Run: headless pygame with SDL's dummy video driver; simulated clock (each Clock.tick advances the game by its frame time, no real sleeping); random seed 0; keys injected as events and as key.get_pressed() state; mouse plan: one left click at the window centre at the start of phase 2, then a move to the lower-right quarter at the start of phase 3.
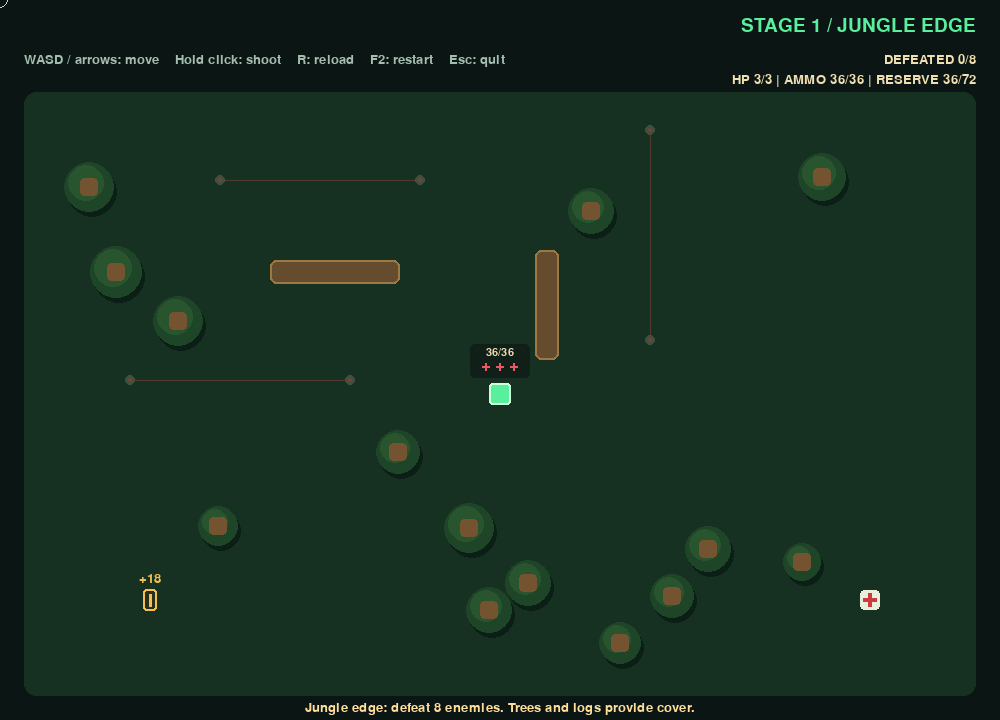
Frame 1 of 4 · flips 1–60 · no input
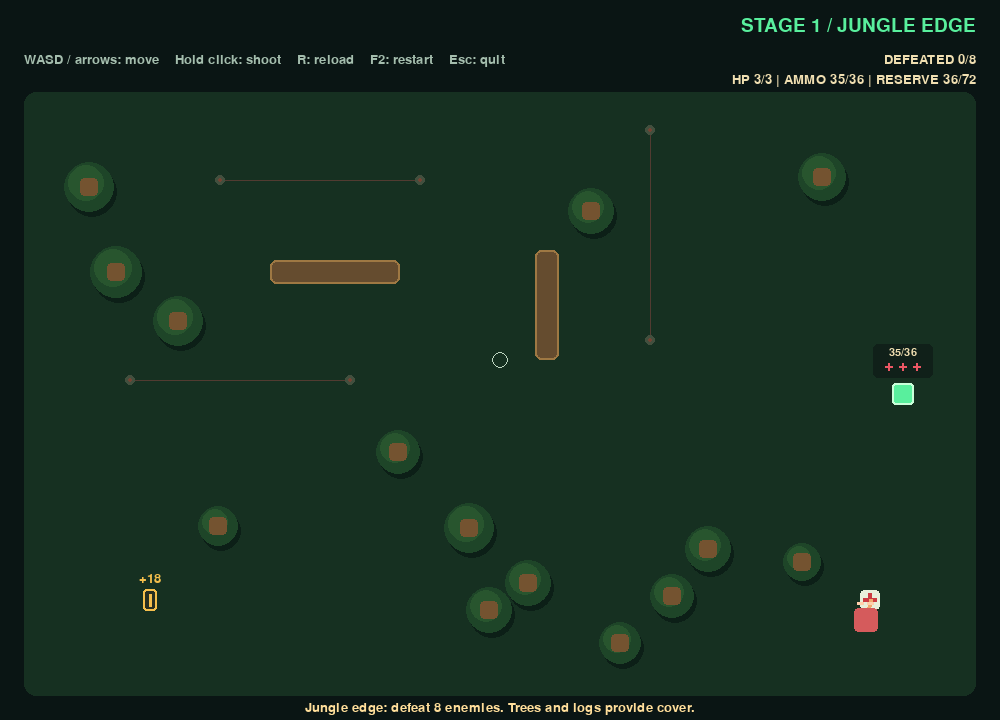
Frame 2 of 4 · flips 61–180 · clicked the window centre · tapped SPACE, RETURN · held RIGHT (→), D
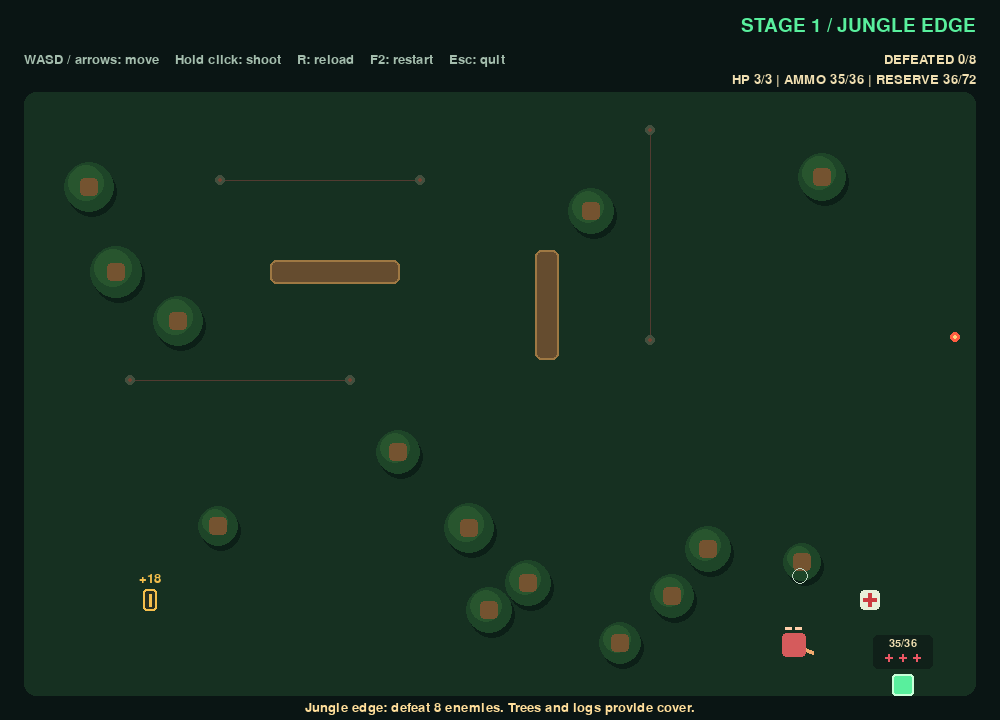
Frame 3 of 4 · flips 181–300 · moved the mouse to the lower-right quarter · held DOWN (↓), S
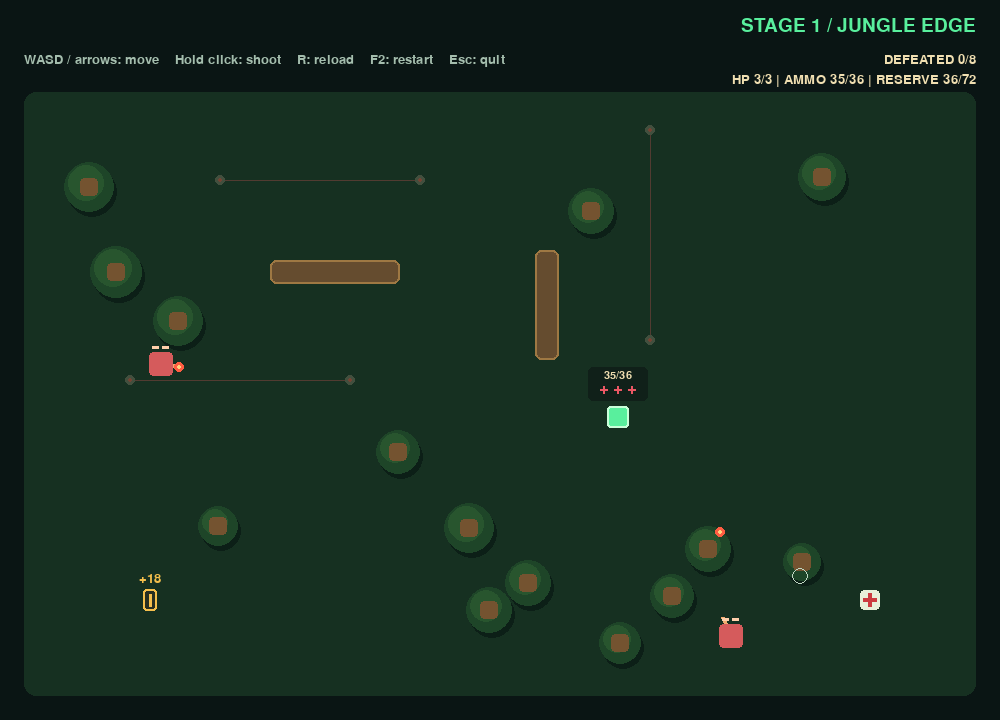
Frame 4 of 4 · flips 301–420 · held LEFT (←), A, UP (↑), W

The pygame program that drew these frames:

"""Jungle Tripwire — run this file with Python and pygame installed."""

import math
import random

import pygame as pg


WIDTH, HEIGHT = 1000, 720
WORLD = pg.Rect(24, 92, WIDTH - 48, HEIGHT - 116)
GREEN = (89, 239, 157)
MAGAZINE_SIZE = 36
STARTING_RESERVE = 36
RESERVE_CAPACITY = 72
RELOAD_TIME = 1.5
STAGES = (
    {"name": "Jungle edge", "goal": 8, "trees": 14, "logs": 2,
     "lasers": 3, "spawn_interval": 3.2, "shot_speed": 215, "shot_delay": 2.4},
    {"name": "Deep jungle", "goal": 12, "trees": 30, "logs": 5,
     "lasers": 5, "spawn_interval": 2.4, "shot_speed": 245, "shot_delay": 1.8},
    {"name": "Jungle stronghold", "goal": 18, "trees": 40, "logs": 5,
     "lasers": 5, "spawn_interval": 1.8, "shot_speed": 275, "shot_delay": 1.4},
)


class Game:
    def __init__(self):
        self.kills = 0
        self.load_stage(0)

    def load_stage(self, index):
        self.stage_index = index
        self.stage = STAGES[index]
        self.stage_kills = 0
        self.player = pg.Vector2(WORLD.center)
        self.health = 3
        self.invulnerable = 0
        self.shot_timer = 0
        self.ammo = MAGAZINE_SIZE
        self.reserve_ammo = STARTING_RESERVE
        self.reload_timer = 0
        self.spawn_timer = 2
        self.elapsed = 0
        self.state = "playing"
        self.bullets = []
        self.enemy_bullets = []
        self.enemies = []
        self.bombs = []
        self.fires = []
        self.medkits = [pg.Vector2(870, 600)]
        self.ammo_pickups = [
            {"pos": pg.Vector2(150, 600), "amount": 18},
        ]
        self.message = f"{self.stage['name']}: defeat {self.stage['goal']} enemies. Trees and logs provide cover."
        self.message_timer = 5
        self.lasers = []
        wire_positions = [((220, 180), (420, 180)),
                           ((650, 130), (650, 340)),
                           ((130, 380), (350, 380)),
                           ((450, 470), (450, 650)),
                           ((720, 500), (920, 500))]
        for start, end in wire_positions[:self.stage["lasers"]]:
            self.lasers.append({"a": start, "b": end, "cooldown": 0})
        self.logs = [pg.Rect(270, 260, 130, 24), pg.Rect(535, 250, 24, 110),
                     pg.Rect(100, 510, 170, 24), pg.Rect(570, 570, 100, 24),
                     pg.Rect(790, 240, 24, 130)][:self.stage["logs"]]
        self.obstacles = self.logs.copy()
        self.trees = []
        # Leave room around the start, pickups, wires and the map entrances.
        reserved = [self.player_rect().inflate(100, 100)]
        reserved += [pg.Rect(p.x - 30, p.y - 30, 60, 60) for p in self.medkits]
        reserved += [pg.Rect(p["pos"].x - 30, p["pos"].y - 30, 60, 60)
                     for p in self.ammo_pickups]
        for laser in self.lasers:
            a, b = laser["a"], laser["b"]
            reserved.append(pg.Rect(min(a[0], b[0]) - 24, min(a[1], b[1]) - 24,
                                    abs(a[0] - b[0]) + 48, abs(a[1] - b[1]) + 48))
        for _ in range(600):
            pos = pg.Vector2(random.randint(75, WIDTH - 75),
                             random.randint(140, HEIGHT - 75))
            trunk = pg.Rect(pos.x - 9, pos.y - 9, 18, 18)
            if any(trunk.inflate(40, 40).colliderect(r) for r in self.obstacles + reserved):
                continue
            self.trees.append((pos, random.randint(19, 26)))
            self.obstacles.append(trunk)
            if len(self.trees) >= self.stage["trees"]:
                break

    def player_rect(self):
        return pg.Rect(round(self.player.x) - 11, round(self.player.y) - 11, 22, 22)

    def hurt(self):
        if self.invulnerable <= 0 and self.state == "playing":
            self.health -= 1
            self.invulnerable = 1.4
            if self.health <= 0:
                self.state = "lost"

    def move_actor(self, pos, movement, half_size):
        # Small steps and separate axes let squares slide along solid cover.
        steps = max(1, math.ceil(movement.length() / 4))
        for _ in range(steps):
            for axis in (0, 1):
                previous = pos[axis]
                pos[axis] += movement[axis] / steps
                body = pg.Rect(round(pos.x) - half_size, round(pos.y) - half_size,
                               half_size * 2, half_size * 2)
                if any(body.colliderect(wall) for wall in self.obstacles):
                    pos[axis] = previous
            pos.x = max(WORLD.left + half_size, min(WORLD.right - half_size, pos.x))
            pos.y = max(WORLD.top + half_size, min(WORLD.bottom - half_size, pos.y))

    def cover_distance(self, start, end):
        distances = []
        for wall in self.obstacles:
            hit = wall.clipline(start, end)
            if hit:
                distances.append(start.distance_squared_to(hit[0]))
        return min(distances, default=float("inf"))

    def spawn_enemy(self):
        if random.choice([True, False]):
            pos = pg.Vector2(random.choice([WORLD.left + 12, WORLD.right - 12]),
                             random.randint(WORLD.top + 12, WORLD.bottom - 12))
        else:
            pos = pg.Vector2(random.randint(WORLD.left + 12, WORLD.right - 12),
                             random.choice([WORLD.top + 12, WORLD.bottom - 12]))
        self.enemies.append({"pos": pos, "health": 2,
                             "shot_timer": random.uniform(1.1, self.stage["shot_delay"])})

    def reload(self):
        if (self.state == "playing" and self.ammo < MAGAZINE_SIZE
                and self.reserve_ammo > 0 and self.reload_timer <= 0):
            self.reload_timer = RELOAD_TIME

    def update(self, dt, keys, firing, mouse):
        if self.state != "playing":
            return
        self.elapsed += dt
        self.invulnerable -= dt
        self.shot_timer -= dt
        self.message_timer -= dt
        if self.reload_timer > 0:
            self.reload_timer = max(0, self.reload_timer - dt)
            if self.reload_timer == 0:
                rounds = min(MAGAZINE_SIZE - self.ammo, self.reserve_ammo)
                self.ammo += rounds
                self.reserve_ammo -= rounds
        move = pg.Vector2(int(keys[pg.K_d] or keys[pg.K_RIGHT]) -
                          int(keys[pg.K_a] or keys[pg.K_LEFT]),
                          int(keys[pg.K_s] or keys[pg.K_DOWN]) -
                          int(keys[pg.K_w] or keys[pg.K_UP]))
        if move.length_squared():
            self.move_actor(self.player, move.normalize() * 210 * dt, 11)

        aim = pg.Vector2(mouse) - self.player
        if (firing and self.shot_timer <= 0 and aim.length_squared()
                and self.ammo > 0 and self.reload_timer <= 0):
            self.bullets.append({"pos": self.player.copy(),
                                 "velocity": aim.normalize() * 620, "life": 1.6})
            self.shot_timer = 0.18
            self.ammo -= 1

        # Touching the beam arms a delayed bomb at the crossing point.
        rect = self.player_rect()
        for laser in self.lasers:
            laser["cooldown"] = max(0, laser["cooldown"] - dt)
            if laser["cooldown"] == 0 and rect.inflate(4, 4).clipline(laser["a"], laser["b"]):
                laser["cooldown"] = 8
                self.bombs.append({"pos": self.player.copy(), "timer": 1.5})
                self.message = "TRIPWIRE! Leave the marked blast area!"
                self.message_timer = 2.5

        for bomb in self.bombs[:]:
            bomb["timer"] -= dt
            if bomb["timer"] <= 0:
                self.fires.append({"pos": bomb["pos"], "life": 7, "age": 0})
                self.bombs.remove(bomb)
        for fire in self.fires[:]:
            fire["life"] -= dt
            fire["age"] += dt
            radius = min(90, 35 + fire["age"] * 65)
            # Circle/rectangle collision includes the square's edges and corners.
            nearest = pg.Vector2(max(rect.left, min(rect.right, fire["pos"].x)),
                                 max(rect.top, min(rect.bottom, fire["pos"].y)))
            if nearest.distance_to(fire["pos"]) <= radius:
                self.hurt()
            if fire["life"] <= 0:
                self.fires.remove(fire)

        self.spawn_timer -= dt
        if self.spawn_timer <= 0 and self.stage_kills + len(self.enemies) < self.stage["goal"]:
            self.spawn_enemy()
            self.spawn_timer = self.stage["spawn_interval"]
        for enemy in self.enemies:
            direction = self.player - enemy["pos"]
            distance = direction.length()
            visible = self.cover_distance(enemy["pos"], self.player) == float("inf")
            if distance:
                heading = direction.normalize()
                if distance > 230 or not visible:
                    movement = heading * 85 * dt
                elif distance < 140:
                    movement = -heading * 65 * dt
                else:
                    movement = pg.Vector2()
                before = enemy["pos"].copy()
                self.move_actor(enemy["pos"], movement, 12)
                if movement.length_squared() and before.distance_to(enemy["pos"]) < movement.length() * 0.3:
                    self.move_actor(enemy["pos"], heading.rotate(90) * 85 * dt, 12)
            enemy["shot_timer"] -= dt
            if enemy["shot_timer"] <= 0 and visible and 0 < distance < 520:
                self.enemy_bullets.append({"pos": enemy["pos"].copy(),
                                          "velocity": direction.normalize() * self.stage["shot_speed"], "life": 3})
                enemy["shot_timer"] = random.uniform(self.stage["shot_delay"], self.stage["shot_delay"] + 0.7)
            if rect.colliderect(pg.Rect(enemy["pos"].x - 12, enemy["pos"].y - 12, 24, 24)):
                self.hurt()

        for bullet in self.bullets[:]:
            previous = bullet["pos"].copy()
            bullet["pos"] += bullet["velocity"] * dt
            bullet["life"] -= dt
            hit = None
            nearest = self.cover_distance(previous, bullet["pos"])
            blocked = nearest != float("inf")
            for enemy in self.enemies:
                target = pg.Rect(enemy["pos"].x - 13, enemy["pos"].y - 13, 26, 26)
                contact = target.clipline(previous, bullet["pos"])
                if contact and previous.distance_squared_to(contact[0]) < nearest:
                    nearest = previous.distance_squared_to(contact[0])
                    hit = enemy
            if hit is not None:
                hit["health"] -= 1
                if hit["health"] <= 0:
                    self.enemies.remove(hit)
                    self.kills += 1
                    self.stage_kills += 1
                    if self.stage_kills % 8 == 0:
                        self.medkits.append(hit["pos"].copy())
                    if self.stage_kills % 5 == 0:
                        self.ammo_pickups.append({
                            "pos": hit["pos"].copy(),
                            "amount": 36 if self.stage_kills % 10 == 0 else 18,
                        })
            if hit is not None or blocked or bullet["life"] <= 0 or not WORLD.collidepoint(bullet["pos"]):
                self.bullets.remove(bullet)

        for bullet in self.enemy_bullets[:]:
            previous = bullet["pos"].copy()
            bullet["pos"] += bullet["velocity"] * dt
            bullet["life"] -= dt
            wall_distance = self.cover_distance(previous, bullet["pos"])
            contact = rect.clipline(previous, bullet["pos"])
            hit_player = bool(contact and previous.distance_squared_to(contact[0]) < wall_distance)
            if hit_player:
                self.hurt()
            if hit_player or wall_distance != float("inf") or bullet["life"] <= 0 or not WORLD.collidepoint(bullet["pos"]):
                self.enemy_bullets.remove(bullet)

        for pickup in self.ammo_pickups[:]:
            pos = pickup["pos"]
            if (self.reserve_ammo < RESERVE_CAPACITY
                    and rect.colliderect(pg.Rect(pos.x - 14, pos.y - 14, 28, 28))):
                self.reserve_ammo = min(
                    RESERVE_CAPACITY, self.reserve_ammo + pickup["amount"])
                self.ammo_pickups.remove(pickup)

        for kit in self.medkits[:]:
            if 0 < self.health < 3 and rect.colliderect(pg.Rect(kit.x - 12, kit.y - 12, 24, 24)):
                self.health += 1
                self.medkits.remove(kit)
        if self.stage_kills >= self.stage["goal"] and self.state == "playing":
            self.state = "cleared" if self.stage_index + 1 < len(STAGES) else "won"

    def draw(self, screen, font, small, big, tiny):
        screen.fill((10, 21, 20))
        pg.draw.rect(screen, (22, 48, 33), WORLD, border_radius=12)
        for pos, radius in self.trees:
            burning = any(pos.distance_to(f["pos"]) < min(90, 35 + f["age"] * 65)
                          for f in self.fires)
            pg.draw.circle(screen, (12, 31, 23), pos + pg.Vector2(3, 5), radius)
            pg.draw.circle(screen, (90, 51, 25) if burning else (30, 69, 40), pos, radius)
            pg.draw.circle(screen, (120, 66, 28) if burning else (40, 85, 46),
                           pos - pg.Vector2(3, 4), max(4, radius - 7))
            pg.draw.rect(screen, (116, 83, 48), (pos.x - 9, pos.y - 9, 18, 18), border_radius=4)
        for log in self.logs:
            pg.draw.rect(screen, (101, 76, 47), log, border_radius=6)
            pg.draw.rect(screen, (158, 120, 67), log, 2, border_radius=6)

        for fire in self.fires:
            radius = int(min(90, 35 + fire["age"] * 65))
            glow = pg.Surface((200, 200), pg.SRCALPHA)
            pg.draw.circle(glow, (255, 83, 20, 80), (100, 100), radius)
            screen.blit(glow, fire["pos"] - pg.Vector2(100, 100))
            pg.draw.circle(screen, (223, 91, 35), fire["pos"], radius, 2)
            if fire["age"] < 0.4:
                # A short burst grows out from the bomb itself.
                pg.draw.circle(screen, (255, 229, 148), fire["pos"],
                               int(15 + fire["age"] * 180), 5)
            for i in range(22):
                angle = i * 2.4
                dist = radius * math.sqrt((i + 1) / 23)
                point = fire["pos"] + pg.Vector2(math.cos(angle), math.sin(angle)) * dist
                flicker = 4 + int(3 * math.sin(self.elapsed * 13 + i))
                pg.draw.circle(screen, (255, 158, 36), point, flicker)

        for laser in self.lasers:
            active = laser["cooldown"] <= 0
            pg.draw.line(screen, (82, 59, 49) if active else (40, 51, 38),
                         laser["a"], laser["b"], 1)
            for endpoint in (laser["a"], laser["b"]):
                pg.draw.circle(screen, (66, 79, 62), endpoint, 5)
                pg.draw.circle(screen, (113, 68, 52) if active else (49, 59, 46), endpoint, 2)
        for bomb in self.bombs:
            pos = bomb["pos"]
            pg.draw.circle(screen, (255, 190, 75), pos, 90, 2)
            pg.draw.line(screen, (255, 190, 75), pos - pg.Vector2(12, 0), pos + pg.Vector2(12, 0), 2)
            pg.draw.line(screen, (255, 190, 75), pos - pg.Vector2(0, 12), pos + pg.Vector2(0, 12), 2)
            label(screen, small, f"FUSE {bomb['timer']:.1f}s", (pos.x - 40, pos.y - 28), (255, 210, 125))
            pg.draw.circle(screen, (58, 53, 39), pos, 10)
            pg.draw.circle(screen, (183, 143, 70), pos, 10, 2)
            spark = (255, 232, 125) if int(bomb["timer"] * 12) % 2 else (245, 77, 38)
            pg.draw.circle(screen, spark, pos + pg.Vector2(3, -6), 4)

        for pickup in self.ammo_pickups:
            pos = pickup["pos"]
            large = pickup["amount"] == 36
            width = 26 if large else 14
            color = GREEN if large else (245, 191, 76)
            box = pg.Rect(pos.x - width // 2, pos.y - 11, width, 22)
            pg.draw.rect(screen, (40, 47, 33), box, border_radius=3)
            pg.draw.rect(screen, color, box, 2, border_radius=3)
            for offset in (-4, 4) if large else (0,):
                pg.draw.line(screen, color,
                             (pos.x + offset, pos.y - 6),
                             (pos.x + offset, pos.y + 6), 3)
            text = small.render(f"+{pickup['amount']}", True, color)
            screen.blit(text, text.get_rect(center=(pos.x, pos.y - 22)))

        for kit in self.medkits:
            pg.draw.rect(screen, (232, 239, 218), (kit.x - 10, kit.y - 10, 20, 20), border_radius=4)
            pg.draw.rect(screen, (204, 59, 65), (kit.x - 2, kit.y - 7, 4, 14))
            pg.draw.rect(screen, (204, 59, 65), (kit.x - 7, kit.y - 2, 14, 4))
        for enemy in self.enemies:
            pos = enemy["pos"]
            aim = self.player - pos
            if aim.length_squared():
                pg.draw.line(screen, (241, 170, 111), pos, pos + aim.normalize() * 21, 4)
            if enemy["shot_timer"] < 0.4 and self.cover_distance(pos, self.player) == float("inf"):
                pg.draw.circle(screen, (255, 177, 104), pos, 18, 1)
            pg.draw.rect(screen, (213, 91, 92), (pos.x - 12, pos.y - 12, 24, 24), border_radius=4)
            for i in range(enemy["health"]):
                pg.draw.rect(screen, (255, 207, 171), (pos.x - 9 + i * 10, pos.y - 18, 7, 3))
        for bullet in self.bullets:
            pg.draw.circle(screen, (255, 236, 156), bullet["pos"], 3)
        for bullet in self.enemy_bullets:
            pg.draw.circle(screen, (255, 93, 66), bullet["pos"], 5)
            pg.draw.circle(screen, (255, 211, 125), bullet["pos"], 2)
        if self.invulnerable <= 0 or int(self.elapsed * 12) % 2 == 0:
            pg.draw.rect(screen, GREEN, self.player_rect(), border_radius=3)
            pg.draw.rect(screen, (201, 255, 217), self.player_rect(), 2, border_radius=3)
        self.draw_player_status(screen, tiny)
        mouse = pg.Vector2(pg.mouse.get_pos())
        pg.draw.circle(screen, (190, 214, 193), mouse, 8, 1)

        stage_text = font.render(
            f"STAGE {self.stage_index + 1} / {self.stage['name'].upper()}",
            True, GREEN)
        screen.blit(stage_text, stage_text.get_rect(topright=(WIDTH - 24, 16)))
        label(screen, small, "WASD / arrows: move    Hold click: shoot    R: reload    F2: restart    Esc: quit",
              (24, 53), (164, 189, 173))
        progress = small.render(
            f"DEFEATED {self.stage_kills}/{self.stage['goal']}",
            True, (240, 223, 177))
        screen.blit(progress, progress.get_rect(topright=(WIDTH - 24, 53)))
        stats = (
            f"HP {self.health}/3 | AMMO {self.ammo}/{MAGAZINE_SIZE}"
            f" | RESERVE {self.reserve_ammo}/{RESERVE_CAPACITY}")
        if self.reload_timer > 0:
            stats += f" | RELOADING {self.reload_timer:.1f}s"
        stats_text = small.render(stats, True, (240, 223, 177))
        screen.blit(stats_text, stats_text.get_rect(topright=(WIDTH - 24, 73)))
        if self.message_timer > 0:
            text = small.render(self.message, True, (255, 222, 154))
            screen.blit(text, text.get_rect(center=(WIDTH // 2, HEIGHT - 12)))
        if self.state != "playing":
            shade = pg.Surface((WIDTH, HEIGHT), pg.SRCALPHA)
            shade.fill((5, 13, 12, 210))
            screen.blit(shade, (0, 0))
            if self.state == "cleared":
                title = "STAGE CLEAR"
                next_stage = STAGES[self.stage_index + 1]["name"]
                subtitle = f"Press Space or Enter to proceed: {next_stage}"
            elif self.state == "won":
                title = "JUNGLE SECURED"
                subtitle = f"All {len(STAGES)} stages cleared! {self.kills} defeats | F2: play again"
            else:
                title = "LOST IN THE JUNGLE"
                subtitle = f"{self.kills} enemies defeated | F2: restart from stage 1"
            text = big.render(title, True, (255, 135, 109) if self.state == "lost" else GREEN)
            screen.blit(text, text.get_rect(center=(WIDTH // 2, HEIGHT // 2 - 36)))
            text = font.render(subtitle, True, (215, 228, 216))
            screen.blit(text, text.get_rect(center=(WIDTH // 2, HEIGHT // 2 + 24)))


    def draw_player_status(self, screen, tiny):
        x = round(max(WORLD.left + 32,
                      min(WORLD.right - 32, self.player.x)))
        y = round(self.player.y - 50)
        if y < WORLD.top:
            y = round(self.player.y + 18)

        panel = pg.Rect(x - 30, y, 60, 34)
        pg.draw.rect(screen, (16, 32, 25), panel, border_radius=5)

        if self.reload_timer > 0:
            bar = pg.Rect(x - 24, y + 4, 48, 8)
            progress = max(0, min(1, 1 - self.reload_timer / RELOAD_TIME))
            pg.draw.rect(screen, (57, 69, 58), bar, border_radius=3)
            fill = bar.copy()
            fill.width = round(bar.width * progress)
            if fill.width:
                pg.draw.rect(screen, GREEN, fill, border_radius=3)
            pg.draw.rect(screen, (164, 189, 173), bar, 1, border_radius=3)
        else:
            color = (255, 164, 100) if self.ammo == 0 else (240, 223, 177)
            text = tiny.render(
                f"{self.ammo}/{self.reserve_ammo}", True, color)
            screen.blit(text, text.get_rect(center=(x, y + 8)))

        for i in range(3):
            hx, hy = x + (i - 1) * 14, y + 23
            color = (235, 87, 100) if i < self.health else (67, 57, 57)
            pg.draw.rect(screen, color, (hx - 4, hy - 1, 8, 2))
            pg.draw.rect(screen, color, (hx - 1, hy - 4, 2, 8))


def label(screen, font, text, pos, color):
    screen.blit(font.render(text, True, color), pos)


def main():
    pg.init()
    screen = pg.display.set_mode((WIDTH, HEIGHT))
    pg.display.set_caption("Jungle Tripwire")
    clock = pg.time.Clock()
    font = pg.font.Font(None, 28)
    small = pg.font.Font(None, 20)
    tiny = pg.font.Font(None, 16)
    big = pg.font.Font(None, 64)
    game = Game()
    running = True
    while running:
        dt = min(clock.tick(60) / 1000, 0.04)
        for event in pg.event.get():
            if event.type == pg.QUIT:
                running = False
            elif event.type == pg.KEYDOWN:
                if event.key == pg.K_ESCAPE:
                    running = False
                elif (game.state == "cleared"
                      and event.key in (pg.K_SPACE, pg.K_RETURN)):
                    game.load_stage(game.stage_index + 1)
                elif event.key == pg.K_r:
                    game.reload()
                elif event.key == pg.K_F2:
                    game = Game()
        game.update(dt, pg.key.get_pressed(), pg.mouse.get_pressed()[0], pg.mouse.get_pos())
        game.draw(screen, font, small, big, tiny)
        pg.display.flip()
    pg.quit()


if __name__ == "__main__":
    main()
